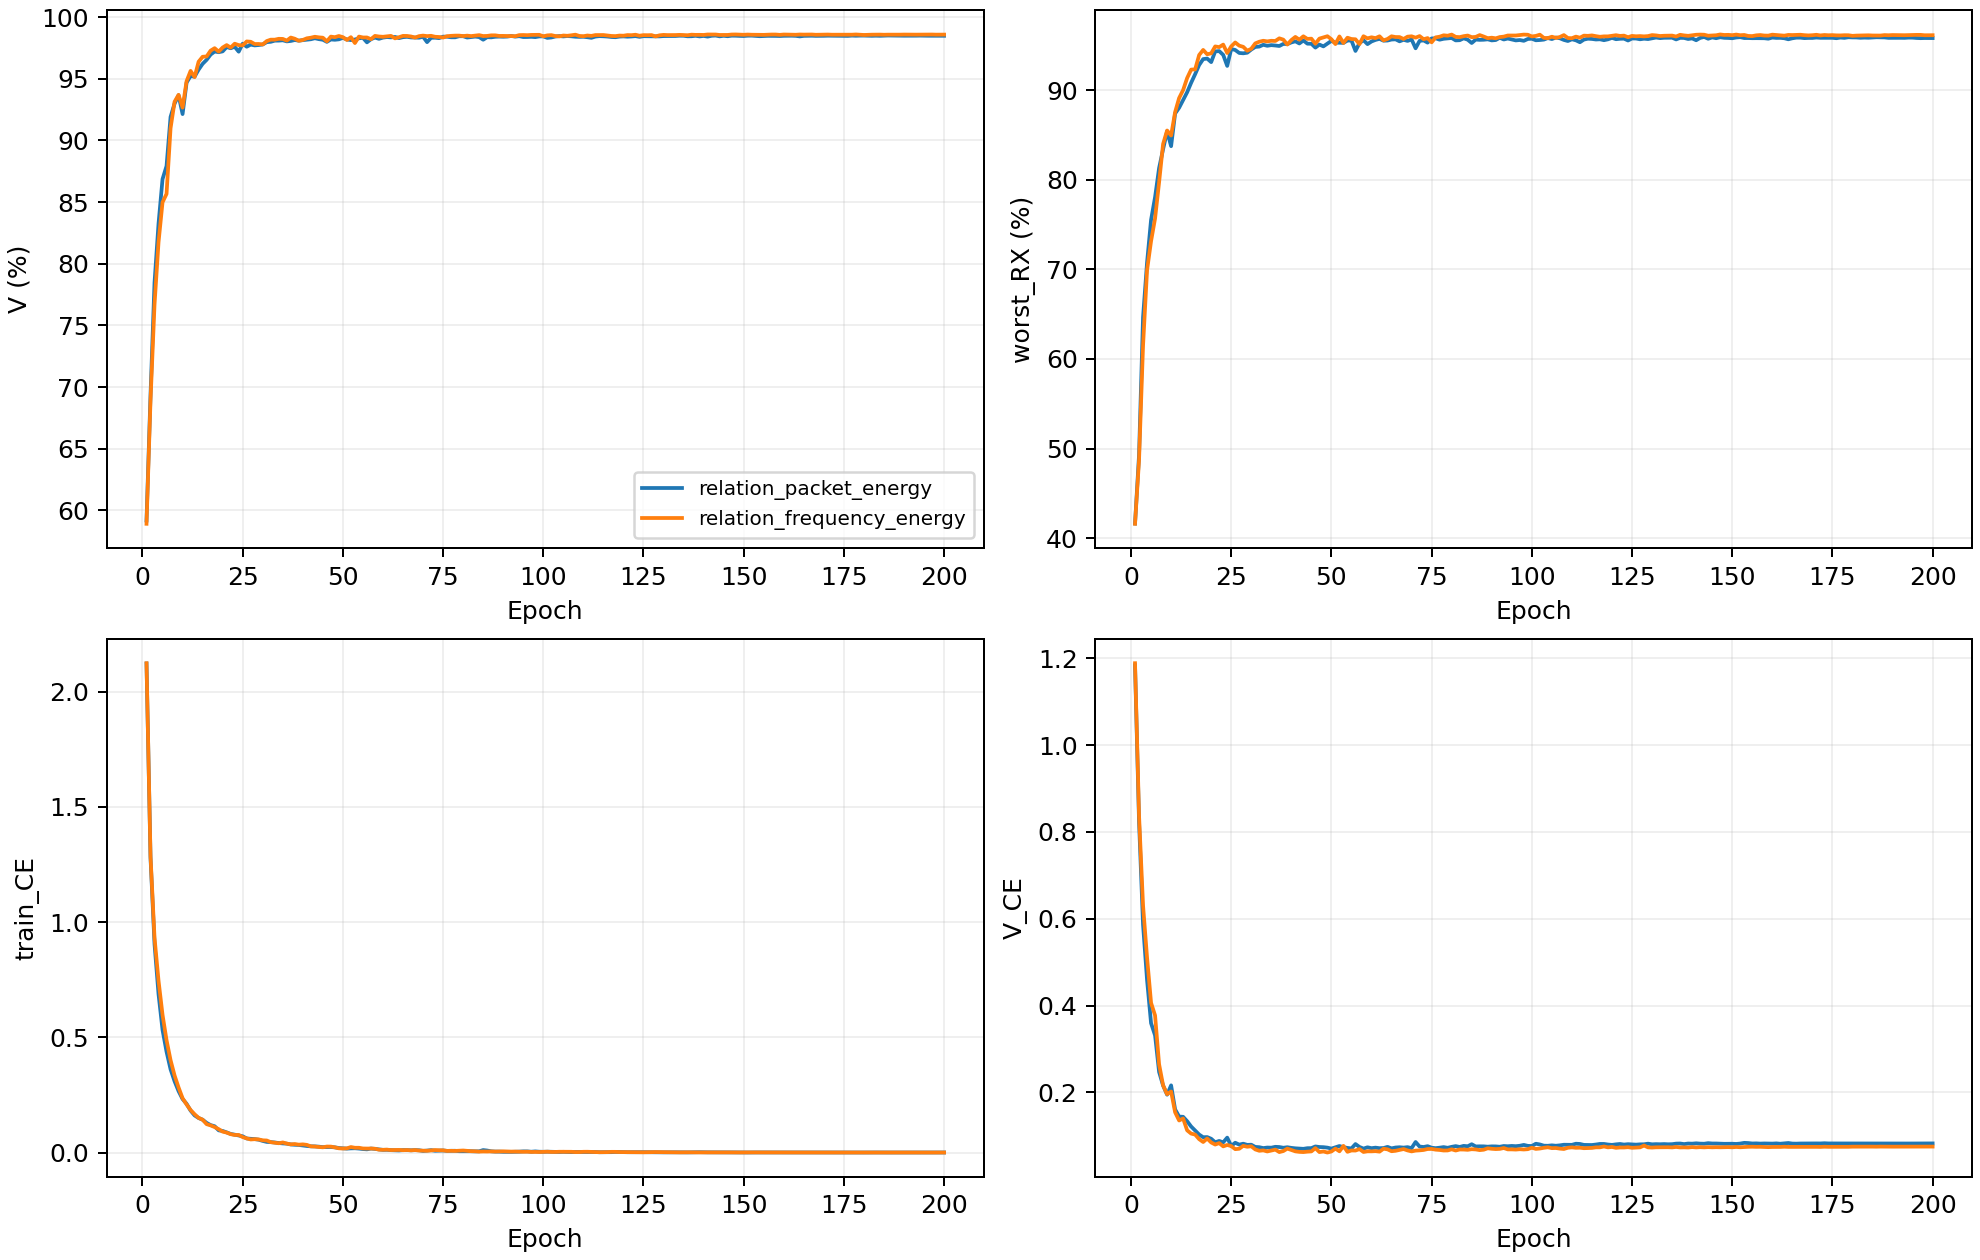

Values plotted in this chart, from the file beside it:
CE_gap, V, V_CE, epoch, model_seed, score, spectral_relation_gradient_norm, train_CE, variant, worst_RX
-0.8843, 0.5897, 1.233, 1, 2026092701, 0.4993, 0.1615, 2.117, relation_packet_energy, 0.4089
-0.484, 0.7126, 0.8348, 2, 2026092701, 0.5968, 0.2072, 1.319, relation_packet_energy, 0.4811
-0.3316, 0.793, 0.6055, 3, 2026092701, 0.7071, 0.4809, 0.9371, relation_packet_energy, 0.6213
-0.2002, 0.8177, 0.4848, 4, 2026092701, 0.7415, 0.8263, 0.685, relation_packet_energy, 0.6654
-0.1614, 0.8696, 0.3622, 5, 2026092701, 0.8073, 0.971, 0.5237, relation_packet_energy, 0.745
-0.07631, 0.8849, 0.3346, 6, 2026092701, 0.8295, 1.23, 0.4109, relation_packet_energy, 0.7741
-0.1163, 0.928, 0.2378, 7, 2026092701, 0.871, 1.297, 0.3541, relation_packet_energy, 0.8141
-0.1014, 0.9365, 0.2029, 8, 2026092701, 0.8933, 1.364, 0.3043, relation_packet_energy, 0.85
-0.0844, 0.9484, 0.1677, 9, 2026092701, 0.9151, 1.172, 0.2521, relation_packet_energy, 0.8819
0.02643, 0.9071, 0.2444, 10, 2026092701, 0.8593, 1.111, 0.218, relation_packet_energy, 0.8115
-0.05545, 0.9478, 0.1559, 11, 2026092701, 0.9163, 1.216, 0.2114, relation_packet_energy, 0.8848
-0.0306, 0.9514, 0.1446, 12, 2026092701, 0.91, 1.01, 0.1752, relation_packet_energy, 0.8687
-0.01738, 0.9553, 0.1334, 13, 2026092701, 0.9146, 1.018, 0.1507, relation_packet_energy, 0.8739
0.006211, 0.949, 0.1568, 14, 2026092701, 0.91, 0.9241, 0.1506, relation_packet_energy, 0.8709
-0.009421, 0.9515, 0.1403, 15, 2026092701, 0.9187, 1.278, 0.1497, relation_packet_energy, 0.8859
-0.004401, 0.9594, 0.1223, 16, 2026092701, 0.9294, 0.9392, 0.1267, relation_packet_energy, 0.8994
-0.02139, 0.9736, 0.09682, 17, 2026092701, 0.9558, 0.8028, 0.1182, relation_packet_energy, 0.938
-0.01434, 0.9732, 0.09821, 18, 2026092701, 0.9561, 0.8684, 0.1126, relation_packet_energy, 0.9389
-0.007534, 0.9761, 0.08843, 19, 2026092701, 0.9605, 0.7212, 0.09596, relation_packet_energy, 0.9448
-0.004668, 0.9742, 0.08874, 20, 2026092701, 0.9575, 0.8427, 0.09341, relation_packet_energy, 0.9407
-0.0001069, 0.9769, 0.08624, 21, 2026092701, 0.961, 0.9546, 0.08634, relation_packet_energy, 0.9452
0.01623, 0.9747, 0.09455, 22, 2026092701, 0.9597, 0.653, 0.07832, relation_packet_energy, 0.9448
0.006854, 0.9767, 0.08425, 23, 2026092701, 0.9627, 0.852, 0.07739, relation_packet_energy, 0.9487
0.04734, 0.963, 0.1215, 24, 2026092701, 0.9327, 0.6751, 0.07417, relation_packet_energy, 0.9024
0.001309, 0.9821, 0.07391, 25, 2026092701, 0.9684, 0.6979, 0.0726, relation_packet_energy, 0.9548
0.01764, 0.9791, 0.07842, 26, 2026092701, 0.966, 0.6005, 0.06078, relation_packet_energy, 0.9528
0.02633, 0.978, 0.08038, 27, 2026092701, 0.9592, 0.5535, 0.05405, relation_packet_energy, 0.9404
0.03858, 0.9726, 0.0947, 28, 2026092701, 0.9507, 0.5702, 0.05611, relation_packet_energy, 0.9289
0.0177, 0.9802, 0.07404, 29, 2026092701, 0.967, 0.7354, 0.05633, relation_packet_energy, 0.9537
0.04409, 0.9749, 0.08991, 30, 2026092701, 0.9554, 0.5454, 0.04582, relation_packet_energy, 0.9359
0.02314, 0.983, 0.07106, 31, 2026092701, 0.9684, 0.6704, 0.04792, relation_packet_energy, 0.9537
0.0259, 0.9829, 0.06898, 32, 2026092701, 0.9677, 0.4418, 0.04309, relation_packet_energy, 0.9526
0.03362, 0.9806, 0.0744, 33, 2026092701, 0.967, 0.4633, 0.04078, relation_packet_energy, 0.9533
0.02816, 0.9839, 0.06928, 34, 2026092701, 0.9701, 0.4997, 0.04112, relation_packet_energy, 0.9563
0.03387, 0.9823, 0.07188, 35, 2026092701, 0.9676, 0.4226, 0.038, relation_packet_energy, 0.953
0.02738, 0.9836, 0.06849, 36, 2026092701, 0.9694, 0.7373, 0.04111, relation_packet_energy, 0.9552
0.04145, 0.9821, 0.07489, 37, 2026092701, 0.9665, 0.4158, 0.03344, relation_packet_energy, 0.9509
0.03922, 0.9821, 0.07139, 38, 2026092701, 0.9678, 0.5223, 0.03218, relation_packet_energy, 0.9535
0.04005, 0.9841, 0.06821, 39, 2026092701, 0.9713, 0.3616, 0.02817, relation_packet_energy, 0.9585
0.04405, 0.9837, 0.07092, 40, 2026092701, 0.9706, 0.3577, 0.02687, relation_packet_energy, 0.9574
0.04281, 0.9845, 0.06999, 41, 2026092701, 0.9729, 0.3821, 0.02719, relation_packet_energy, 0.9613
0.04237, 0.9839, 0.07041, 42, 2026092701, 0.97, 0.4397, 0.02804, relation_packet_energy, 0.9561
0.04313, 0.9837, 0.07031, 43, 2026092701, 0.9694, 0.4115, 0.02719, relation_packet_energy, 0.9552
0.04521, 0.9838, 0.07145, 44, 2026092701, 0.9708, 0.4914, 0.02623, relation_packet_energy, 0.9578
0.04291, 0.9842, 0.06746, 45, 2026092701, 0.9726, 0.5028, 0.02455, relation_packet_energy, 0.9609
0.05367, 0.9807, 0.07469, 46, 2026092701, 0.9626, 0.3293, 0.02102, relation_packet_energy, 0.9444
0.05267, 0.9839, 0.07075, 47, 2026092701, 0.971, 0.3343, 0.01808, relation_packet_energy, 0.9581
0.04463, 0.9843, 0.06925, 48, 2026092701, 0.97, 0.5565, 0.02462, relation_packet_energy, 0.9557
0.04785, 0.9846, 0.06882, 49, 2026092701, 0.9722, 0.4911, 0.02097, relation_packet_energy, 0.9598
0.05469, 0.9847, 0.07076, 50, 2026092701, 0.9728, 0.2718, 0.01607, relation_packet_energy, 0.9609
0.05748, 0.9837, 0.07347, 51, 2026092701, 0.9702, 0.3892, 0.01599, relation_packet_energy, 0.9567
0.05512, 0.9845, 0.0704, 52, 2026092701, 0.9719, 0.3046, 0.01528, relation_packet_energy, 0.9593
0.05324, 0.9848, 0.0711, 53, 2026092701, 0.9705, 0.3617, 0.01786, relation_packet_energy, 0.9563
0.05765, 0.9849, 0.07155, 54, 2026092701, 0.9734, 0.2498, 0.01391, relation_packet_energy, 0.9619
0.05478, 0.9849, 0.06935, 55, 2026092701, 0.9727, 0.3068, 0.01457, relation_packet_energy, 0.9606
0.05912, 0.9845, 0.07009, 56, 2026092701, 0.9714, 0.2004, 0.01097, relation_packet_energy, 0.9583
0.05658, 0.9841, 0.06917, 57, 2026092701, 0.9704, 0.2491, 0.01258, relation_packet_energy, 0.9567
0.05321, 0.9843, 0.06932, 58, 2026092701, 0.9706, 0.3106, 0.01611, relation_packet_energy, 0.957
0.0568, 0.9833, 0.07165, 59, 2026092701, 0.9679, 0.3177, 0.01484, relation_packet_energy, 0.9524
0.0615, 0.9845, 0.0713, 60, 2026092701, 0.9708, 0.1908, 0.009809, relation_packet_energy, 0.957
... 1,540 more rows
